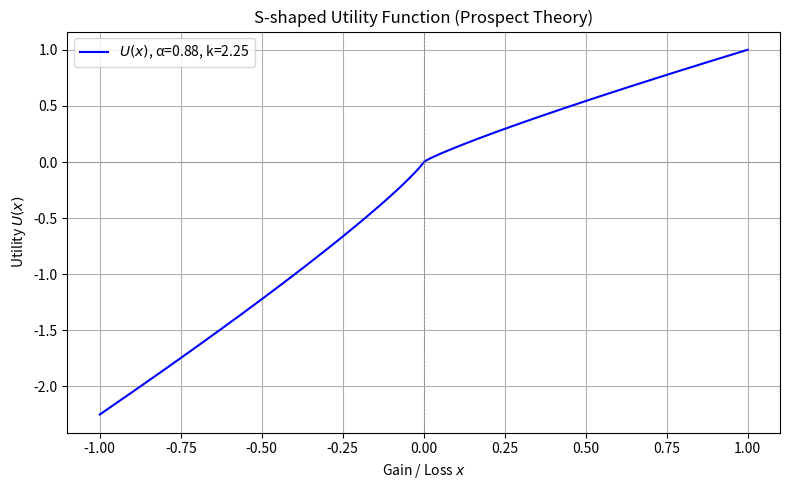

Python code for this plot:
import numpy as np
import matplotlib.pyplot as plt

# 参数设置（来自 Tversky and Kahneman 1992 的典型估计）
alpha = 0.88  # 风险敏感度
k = 2.25      # 损失厌恶因子

# 构造 x 值：从负值到正值（表示收益或损失）
x = np.linspace(-1, 1, 400)

# 定义效用函数
def U(x):
    u = np.zeros_like(x)
    u[x >= 0] = x[x >= 0]**alpha
    u[x < 0] = -k * np.abs(x[x < 0])**alpha
    return u

# 计算效用值
u = U(x)

# 作图
plt.figure(figsize=(8, 5))
plt.plot(x, u, label=f"$U(x)$, α={alpha}, k={k}", color='blue')
plt.axhline(0, color='gray', linewidth=0.5, linestyle='--')
plt.axvline(0, color='gray', linewidth=0.5, linestyle='--')
plt.title("S-shaped Utility Function (Prospect Theory)")
plt.xlabel("Gain / Loss $x$")
plt.ylabel("Utility $U(x)$")
plt.legend()
plt.grid(True)
plt.tight_layout()
plt.show()
